Run: headless pygame with SDL's dummy video driver; simulated clock (each Clock.tick advances the game by its frame time, no real sleeping); random seed 0; keys injected as events and as key.get_pressed() state; no mouse input; restart key R tapped at the start of phases 3 and 4.
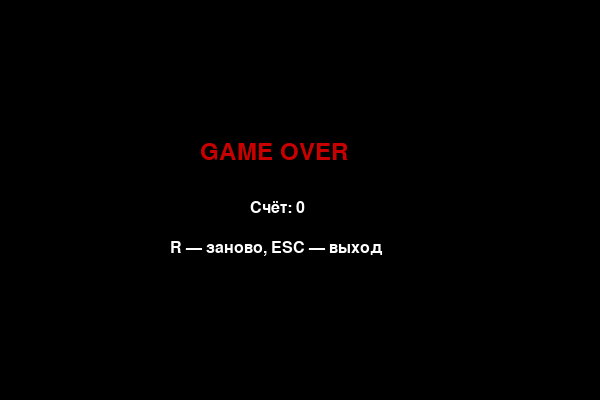
Frame 1 of 4 · flips 1–60 · no input
Frame 2 of 4 · flips 61–180 · tapped SPACE, RETURN · held RIGHT (→), D · screen unchanged from frame 1, image omitted
Frame 3 of 4 · flips 181–300 · tapped R · held DOWN (↓), S · screen unchanged from frame 2, image omitted
Frame 4 of 4 · flips 301–420 · tapped R · held LEFT (←), A, UP (↑), W · screen unchanged from frame 3, image omitted

The pygame program that drew these frames:

import pygame
import random
import sys

# ИНИЦИАЛИЗАЦИЯ
pygame.init()

# Размеры окна
WIDTH, HEIGHT = 600, 400
CELL_SIZE = 20  # размер одной клетки

# Цвета (RGB)
BLACK = (0, 0, 0)
WHITE = (255, 255, 255)
GREEN = (0, 200, 0)
RED = (200, 0, 0)
DARK_GREEN = (0, 150, 0)

# Скорость игры (FPS)
FPS = 10

# Создаем окно
screen = pygame.display.set_mode((WIDTH, HEIGHT))
pygame.display.set_caption("Змейка (Snake)")
clock = pygame.time.Clock()
font = pygame.font.SysFont("Arial", 24)
big_font = pygame.font.SysFont("Arial", 36)


# КЛАСС ЗМЕЙКИ 
class Snake:
    def __init__(self):
        # Начальная позиция змейки (список сегментов)
        self.body = [
            [100, 100],
            [80, 100],
            [60, 100]
        ]
        self.direction = "RIGHT"  # начальное направление
        self.change_to = self.direction

    def change_direction(self, new_dir):
        """Меняем направление, но нельзя развернуться на 180°"""
        opposites = {
            "UP": "DOWN", "DOWN": "UP",
            "LEFT": "RIGHT", "RIGHT": "LEFT"
        }
        if opposites[new_dir] != self.direction:
            self.change_to = new_dir

    def move(self):
        """Двигаем змейку"""
        self.direction = self.change_to
        head = self.body[0].copy()

        if self.direction == "UP":
            head[1] -= CELL_SIZE
        elif self.direction == "DOWN":
            head[1] += CELL_SIZE
        elif self.direction == "LEFT":
            head[0] -= CELL_SIZE
        elif self.direction == "RIGHT":
            head[0] += CELL_SIZE

        self.body.insert(0, head)  # добавляем новую голову

    def eat(self):
        """Если съела еду — не удаляем хвост (растёт)"""
        pass  # хвост удаляется только если НЕ съела

    def shrink(self):
        """Удаляем хвост (обычное движение)"""
        self.body.pop()

    def check_collision(self):
        """Проверка столкновения со стенами или с собой"""
        head = self.body[0]
        # Стены
        if head[0] < 0 or head[0] >= WIDTH or head[1] < 0 or head[1] >= HEIGHT:
            return True
        # Сама себя
        if head in self.body[1:]:
            return True
        return False

    def draw(self):
        """Рисуем змейку"""
        for i, segment in enumerate(self.body):
            color = GREEN if i == 0 else DARK_GREEN  # голова ярче
            pygame.draw.rect(
                screen, color,
                pygame.Rect(segment[0], segment[1], CELL_SIZE, CELL_SIZE)
            )
            pygame.draw.rect(
                screen, BLACK,
                pygame.Rect(segment[0], segment[1], CELL_SIZE, CELL_SIZE), 1
            )


# КЛАСС ЕДЫ 
class Food:
    def __init__(self):
        self.position = self.random_position()

    def random_position(self):
        """Случайная позиция, кратная CELL_SIZE"""
        x = random.randrange(0, WIDTH, CELL_SIZE)
        y = random.randrange(0, HEIGHT, CELL_SIZE)
        return [x, y]

    def draw(self):
        """Рисуем еду (красный квадрат)"""
        pygame.draw.rect(
            screen, RED,
            pygame.Rect(self.position[0], self.position[1],
                        CELL_SIZE, CELL_SIZE)
        )


# ОСНОВНАЯ ФУНКЦИЯ ИГРЫ 
def game_loop():
    snake = Snake()
    food = Food()
    score = 0
    game_over = False

    while True:
        #  Обработка событий 
        for event in pygame.event.get():
            if event.type == pygame.QUIT:
                pygame.quit()
                sys.exit()

            # Управление стрелками
            if event.type == pygame.KEYDOWN:
                if game_over:
                    if event.key == pygame.K_r:
                        return  # перезапуск
                    if event.key == pygame.K_ESCAPE:
                        pygame.quit()
                        sys.exit()
                else:
                    if event.key == pygame.K_UP:
                        snake.change_direction("UP")
                    elif event.key == pygame.K_DOWN:
                        snake.change_direction("DOWN")
                    elif event.key == pygame.K_LEFT:
                        snake.change_direction("LEFT")
                    elif event.key == pygame.K_RIGHT:
                        snake.change_direction("RIGHT")

        if game_over:
            # Экран Game Over
            screen.fill(BLACK)
            text = big_font.render("GAME OVER", True, RED)
            score_text = font.render(f"Счёт: {score}", True, WHITE)
            hint = font.render("R — заново, ESC — выход", True, WHITE)

            screen.blit(text, (WIDTH // 2 - 100, HEIGHT // 2 - 60))
            screen.blit(score_text, (WIDTH // 2 - 50, HEIGHT // 2))
            screen.blit(hint, (WIDTH // 2 - 130, HEIGHT // 2 + 40))
            pygame.display.flip()
            continue

        # Логика игры 
        snake.move()

        # Проверка: съела ли еду?
        if snake.body[0] == food.position:
            score += 10
            food = Food()  # новая еда
            # Проверка, чтобы еда не появилась на змейке
            while food.position in snake.body:
                food = Food()
        else:
            snake.shrink()  # удаляем хвост

        # Проверка столкновения
        if snake.check_collision():
            game_over = True

        # Отрисовка 
        screen.fill(BLACK)

        # Рисуем сетку (опционально, для красоты)
        for x in range(0, WIDTH, CELL_SIZE):
            pygame.draw.line(screen, (30, 30, 30), (x, 0), (x, HEIGHT))
        for y in range(0, HEIGHT, CELL_SIZE):
            pygame.draw.line(screen, (30, 30, 30), (0, y), (WIDTH, y))

        food.draw()
        snake.draw()

        # Счёт в углу
        score_text = font.render(f"Счёт: {score}", True, WHITE)
        screen.blit(score_text, (10, 10))

        pygame.display.flip()
        clock.tick(FPS)


# ЗАПУСК 
if __name__ == "__main__":
    while True:
        game_loop()
